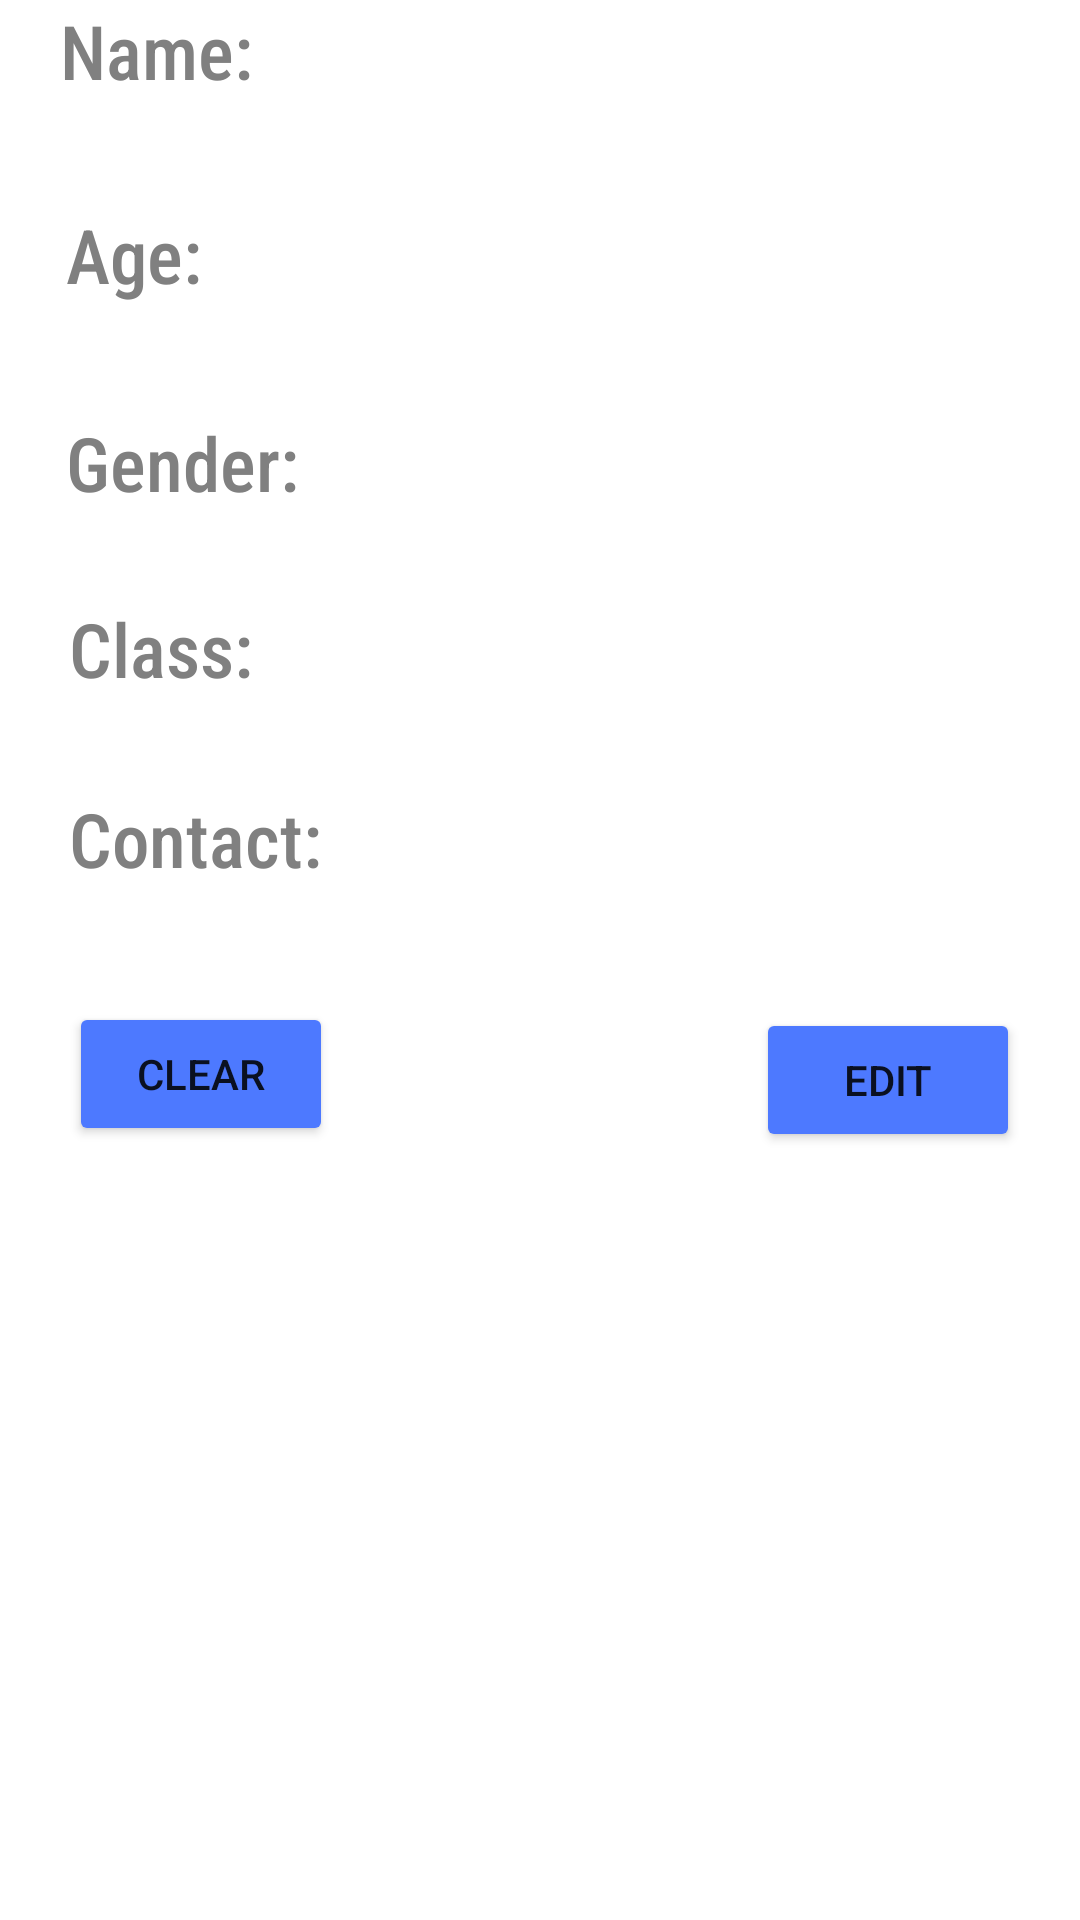

Android layout source for this screen:
<!-- AndroidManifest.xml: application theme Theme.Hackathon_pmposhan -->
<!-- res/layout/activity_studentprofilesearch.xml -->
<?xml version="1.0" encoding="utf-8"?>
<androidx.constraintlayout.widget.ConstraintLayout xmlns:android="http://schemas.android.com/apk/res/android"
    xmlns:app="http://schemas.android.com/apk/res-auto"
    xmlns:tools="http://schemas.android.com/tools"
    android:layout_width="match_parent"
    android:layout_height="match_parent"
    android:background="@color/white"
    tools:context=".studentprofilesearch">

    <EditText
        android:id="@+id/editTextTextEmailAddress"
        android:layout_width="291dp"
        android:layout_height="0dp"
        android:layout_marginStart="18dp"
        android:layout_marginTop="12dp"
        android:layout_marginEnd="11dp"
        android:layout_marginBottom="343dp"
        android:backgroundTint="#808080"
        android:ems="10"
        android:hint="Student's full name (small caps)"
        android:inputType="textEmailAddress"
        android:textColor="@color/black"
        android:textColorHint="#808080"
        app:layout_constraintBottom_toTopOf="@+id/clear"
        app:layout_constraintEnd_toStartOf="@+id/search_icon"
        app:layout_constraintStart_toStartOf="parent"
        app:layout_constraintTop_toTopOf="parent" />

    <ImageView
        android:id="@+id/search_icon"
        android:layout_width="63dp"
        android:layout_height="46dp"
        android:layout_marginTop="16dp"
        android:layout_marginEnd="16dp"
        android:layout_marginBottom="2dp"
        app:layout_constraintBottom_toBottomOf="@+id/editTextTextEmailAddress"
        app:layout_constraintEnd_toEndOf="parent"
        app:layout_constraintStart_toEndOf="@+id/editTextTextEmailAddress"
        app:layout_constraintTop_toTopOf="parent"
        app:layout_constraintVertical_bias="0.8"
        app:srcCompat="@drawable/search_icon" />

    <TextView
        android:id="@+id/name"
        android:layout_width="wrap_content"
        android:layout_height="wrap_content"
        android:layout_marginStart="20dp"
        android:layout_marginBottom="26dp"
        android:fontFamily="sans-serif-condensed-medium"
        android:text="Name: "
        android:textColor="#808080"
        android:textSize="25dp"
        app:layout_constraintBottom_toTopOf="@+id/age"
        app:layout_constraintStart_toStartOf="parent"
        app:layout_constraintTop_toBottomOf="@+id/editTextTextEmailAddress" />

    <TextView
        android:id="@+id/age"
        android:layout_width="wrap_content"
        android:layout_height="wrap_content"
        android:layout_marginStart="22dp"
        android:layout_marginBottom="27dp"
        android:fontFamily="sans-serif-condensed-medium"
        android:text="Age: "
        android:textColor="#808080"
        android:textSize="25dp"
        app:layout_constraintBottom_toTopOf="@+id/gender"
        app:layout_constraintStart_toStartOf="parent"
        app:layout_constraintTop_toBottomOf="@+id/name" />

    <TextView
        android:id="@+id/gender"
        android:layout_width="wrap_content"
        android:layout_height="wrap_content"
        android:layout_marginStart="22dp"
        android:layout_marginBottom="20dp"
        android:fontFamily="sans-serif-condensed-medium"
        android:text="Gender: "
        android:textColor="#808080"
        android:textSize="25dp"
        app:layout_constraintBottom_toTopOf="@+id/studentclass"
        app:layout_constraintStart_toStartOf="parent"
        app:layout_constraintTop_toBottomOf="@+id/age" />

    <TextView
        android:id="@+id/studentclass"
        android:layout_width="wrap_content"
        android:layout_height="wrap_content"
        android:layout_marginStart="23dp"
        android:layout_marginBottom="21dp"
        android:fontFamily="sans-serif-condensed-medium"
        android:text="Class: "
        android:textColor="#808080"
        android:textSize="25dp"
        app:layout_constraintBottom_toTopOf="@+id/contact"
        app:layout_constraintStart_toStartOf="parent"
        app:layout_constraintTop_toBottomOf="@+id/gender" />

    <TextView
        android:id="@+id/contact"
        android:layout_width="wrap_content"
        android:layout_height="wrap_content"
        android:layout_marginStart="23dp"
        android:layout_marginBottom="335dp"
        android:fontFamily="sans-serif-condensed-medium"
        android:text="Contact: "
        android:textColor="#808080"
        android:textSize="25dp"
        app:layout_constraintBottom_toBottomOf="parent"
        app:layout_constraintStart_toStartOf="parent"
        app:layout_constraintTop_toBottomOf="@+id/studentclass" />

    <Button
        android:id="@+id/clear"
        android:layout_width="wrap_content"
        android:layout_height="wrap_content"
        android:layout_marginStart="23dp"
        android:layout_marginBottom="258dp"
        android:backgroundTint="#4d79ff"
        android:text="Clear"
        app:layout_constraintBottom_toBottomOf="parent"
        app:layout_constraintStart_toStartOf="parent"
        app:layout_constraintTop_toBottomOf="@+id/editTextTextEmailAddress" />

    <Button
        android:id="@+id/edit"
        android:layout_width="wrap_content"
        android:layout_height="wrap_content"
        android:layout_marginEnd="20dp"
        android:layout_marginBottom="256dp"
        android:backgroundTint="#4d79ff"
        android:text="Edit"
        app:layout_constraintBottom_toBottomOf="parent"
        app:layout_constraintEnd_toEndOf="parent" />


</androidx.constraintlayout.widget.ConstraintLayout>
<!-- resources referenced by this layout -->
<resources>
  <style name="Theme.Hackathon_pmposhan" parent="Theme.MaterialComponents.DayNight.NoActionBar">
          
          <item name="colorPrimary">@color/purple_500</item>
          <item name="colorPrimaryVariant">@color/purple_700</item>
          <item name="colorOnPrimary">@color/white</item>
          
          <item name="colorSecondary">@color/teal_200</item>
          <item name="colorSecondaryVariant">@color/teal_700</item>
          <item name="colorOnSecondary">@color/black</item>
          
          <item name="android:statusBarColor" tools:targetApi="l">@color/black</item>
          <item name="android:navigationBarColor">@color/black</item>
          
      </style>
  <!-- not gathered from this repository: default colours our renderer supplied (Android Studio template values) -->
  <color name="purple_500">#FF6200EE</color>
  <color name="purple_700">#FF3700B3</color>
  <color name="teal_200">#FF03DAC5</color>
  <color name="teal_700">#FF018786</color>
  <color name="black">#FF000000</color>
  <color name="white">#FFFFFFFF</color>
</resources>
